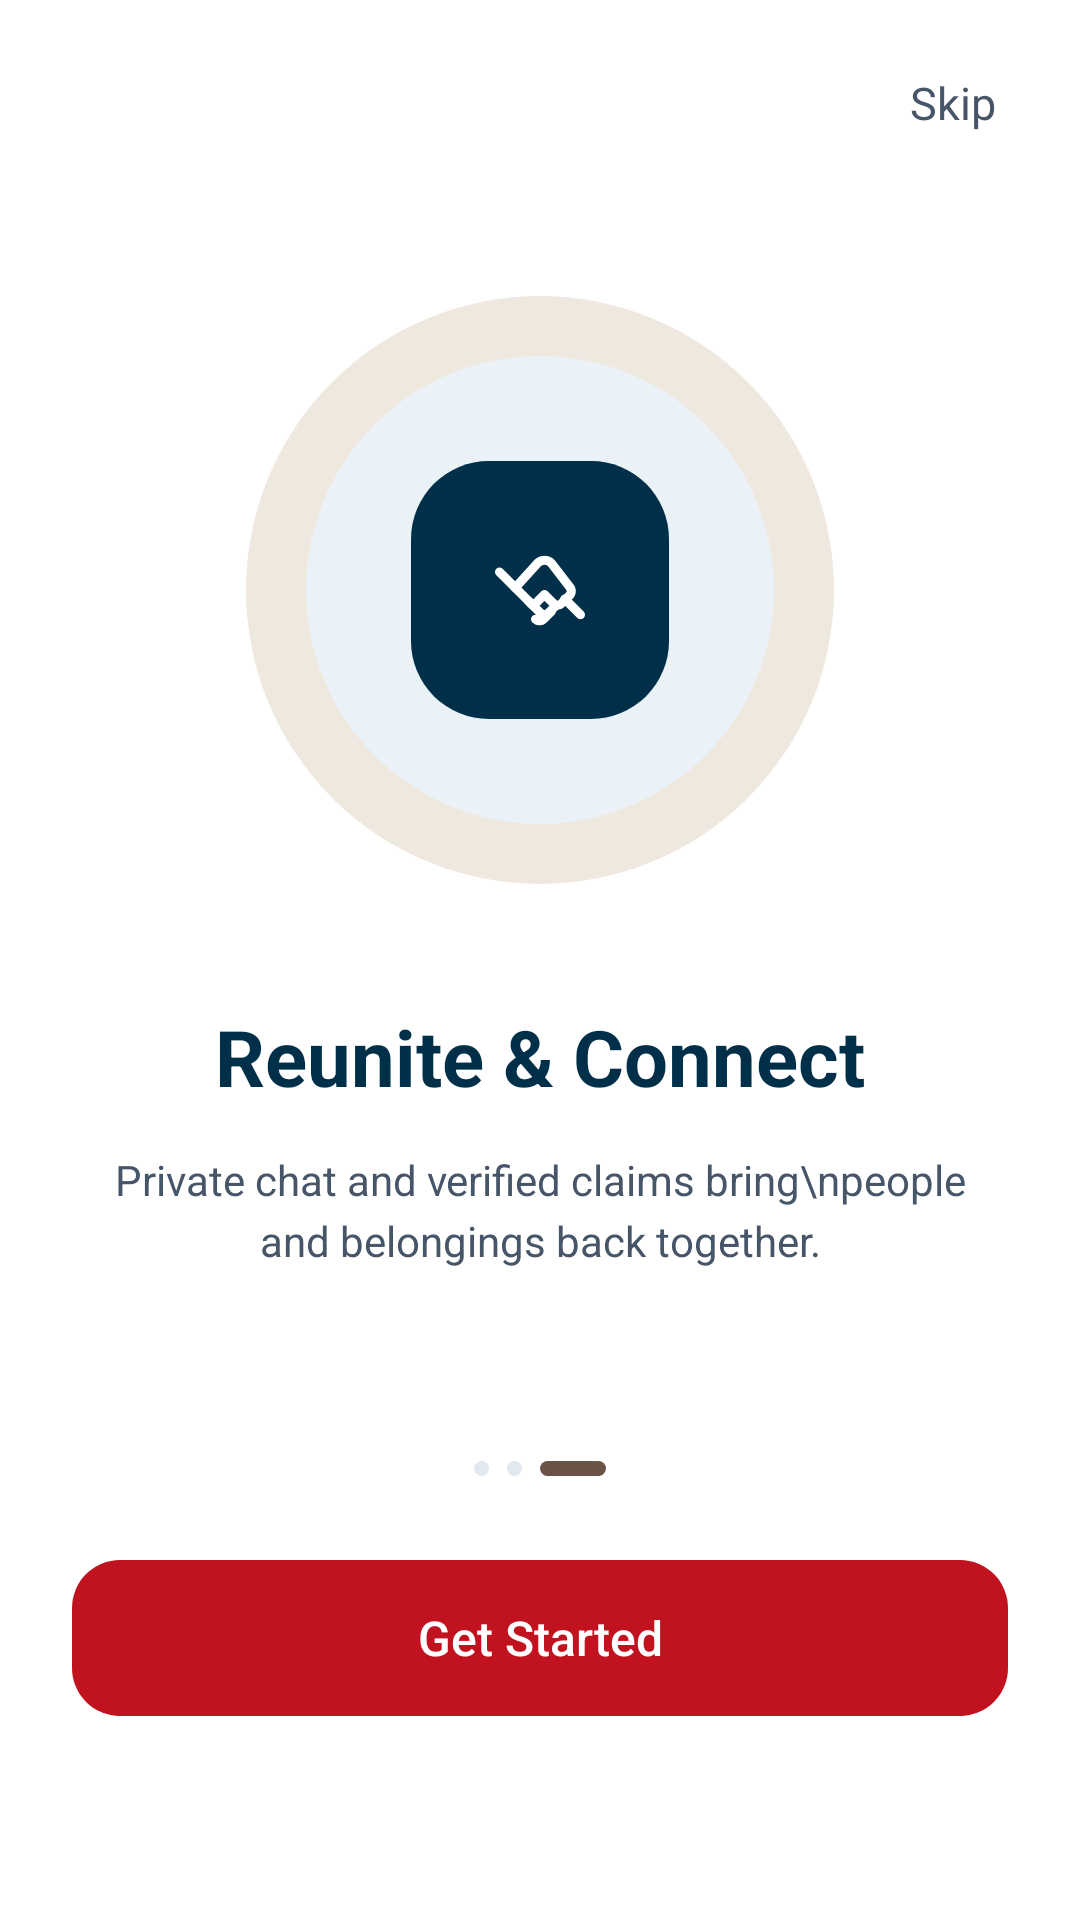

Write the Android layout XML for this screen, with the resource values it uses.
<!-- AndroidManifest.xml: application theme Theme.LostAndFound -->
<!-- res/layout/fragment_onboarding_reunite.xml -->
<?xml version="1.0" encoding="utf-8"?>
<androidx.constraintlayout.widget.ConstraintLayout xmlns:android="http://schemas.android.com/apk/res/android"
    xmlns:app="http://schemas.android.com/apk/res-auto"
    xmlns:tools="http://schemas.android.com/tools"
    android:layout_width="match_parent"
    android:layout_height="match_parent"
    android:background="@color/white"
    tools:context=".OnboardingReuniteFragment">

    
    <TextView
        android:id="@+id/btnSkip"
        android:layout_width="wrap_content"
        android:layout_height="wrap_content"
        android:layout_marginTop="16dp"
        android:layout_marginEnd="20dp"
        android:clickable="true"
        android:focusable="true"
        android:fontFamily="sans-serif"
        android:padding="8dp"
        android:text="Skip"
        android:textColor="@color/text_secondary"
        android:textSize="15sp"
        app:layout_constraintEnd_toEndOf="parent"
        app:layout_constraintTop_toTopOf="parent" />

    
    <LinearLayout
        android:id="@+id/boxCenterContent"
        android:layout_width="match_parent"
        android:layout_height="wrap_content"
        android:gravity="center_horizontal"
        android:orientation="vertical"
        app:layout_constraintBottom_toTopOf="@+id/dotsIndicator"
        app:layout_constraintEnd_toEndOf="parent"
        app:layout_constraintStart_toStartOf="parent"
        app:layout_constraintTop_toBottomOf="@+id/btnSkip"
        app:layout_constraintVertical_bias="0.42">

        
        <FrameLayout
            android:id="@+id/boxIllustration"
            android:layout_width="196dp"
            android:layout_height="196dp"
            android:background="@drawable/bg_onboard_outer_circle">

            
            <FrameLayout
                android:layout_width="156dp"
                android:layout_height="156dp"
                android:layout_gravity="center"
                android:background="@drawable/bg_onboard_inner_circle">

                
                <FrameLayout
                    android:layout_width="86dp"
                    android:layout_height="86dp"
                    android:layout_gravity="center"
                    android:background="@drawable/bg_onboard_squircle">

                    <ImageView
                        android:id="@+id/iconHandshake"
                        android:layout_width="36dp"
                        android:layout_height="36dp"
                        android:layout_gravity="center"
                        android:contentDescription="Reunite Icon"
                        android:src="@drawable/ic_onboard_handshake" />
                </FrameLayout>
            </FrameLayout>
        </FrameLayout>

        
        <TextView
            android:id="@+id/tvTitle"
            android:layout_width="wrap_content"
            android:layout_height="wrap_content"
            android:layout_marginTop="40dp"
            android:fontFamily="sans-serif-bold"
            android:gravity="center"
            android:text="Reunite &amp; Connect"
            android:textColor="@color/text_primary"
            android:textSize="26sp"
            android:textStyle="bold" />

        
        <TextView
            android:id="@+id/tvDescription"
            android:layout_width="match_parent"
            android:layout_height="wrap_content"
            android:layout_marginTop="14dp"
            android:fontFamily="sans-serif"
            android:gravity="center"
            android:lineSpacingExtra="4dp"
            android:paddingStart="36dp"
            android:paddingEnd="36dp"
            android:text="Private chat and verified claims bring\npeople and belongings back together."
            android:textColor="@color/text_secondary"
            android:textSize="14sp" />
    </LinearLayout>

    
    <LinearLayout
        android:id="@+id/dotsIndicator"
        android:layout_width="wrap_content"
        android:layout_height="wrap_content"
        android:layout_marginBottom="28dp"
        android:gravity="center_vertical"
        android:orientation="horizontal"
        app:layout_constraintBottom_toTopOf="@+id/btnGetStarted"
        app:layout_constraintEnd_toEndOf="parent"
        app:layout_constraintStart_toStartOf="parent">

        <View
            android:id="@+id/dotInactive1"
            android:layout_width="5dp"
            android:layout_height="5dp"
            android:layout_marginEnd="6dp"
            android:background="@drawable/bg_onboard_dot_inactive" />

        <View
            android:id="@+id/dotInactive2"
            android:layout_width="5dp"
            android:layout_height="5dp"
            android:layout_marginEnd="6dp"
            android:background="@drawable/bg_onboard_dot_inactive" />

        <View
            android:id="@+id/dotActive"
            android:layout_width="22dp"
            android:layout_height="5dp"
            android:background="@drawable/bg_onboard_dot_active" />
    </LinearLayout>

    
    <TextView
        android:id="@+id/btnGetStarted"
        android:layout_width="match_parent"
        android:layout_height="52dp"
        android:layout_marginStart="24dp"
        android:layout_marginEnd="24dp"
        android:layout_marginBottom="68dp"
        android:background="@drawable/bg_btn_onboard"
        android:clickable="true"
        android:focusable="true"
        android:fontFamily="sans-serif-medium"
        android:gravity="center"
        android:text="Get Started"
        android:textColor="@color/white"
        android:textSize="16sp"
        app:layout_constraintBottom_toBottomOf="parent"
        app:layout_constraintEnd_toEndOf="parent"
        app:layout_constraintStart_toStartOf="parent" />

</androidx.constraintlayout.widget.ConstraintLayout>
<!-- resources referenced by this layout -->
<resources>
  <color name="text_primary">#FF003049</color>
  <color name="text_secondary">#FF475569</color>
  <color name="white">#FFFFFFFF</color>
  <!-- drawable bg_btn_onboard (drawable) -->
  <?xml version="1.0" encoding="utf-8"?>
  <shape xmlns:android="http://schemas.android.com/apk/res/android"
      android:shape="rectangle">
      <corners android:radius="16dp" />
      <solid android:color="#C1121F" />
  </shape>
  <!-- drawable bg_onboard_dot_active (drawable) -->
  <?xml version="1.0" encoding="utf-8"?>
  <shape xmlns:android="http://schemas.android.com/apk/res/android"
      android:shape="rectangle">
      <corners android:radius="4dp" />
      <solid android:color="#6B5347" />
  </shape>
  <!-- drawable bg_onboard_dot_inactive (drawable) -->
  <?xml version="1.0" encoding="utf-8"?>
  <shape xmlns:android="http://schemas.android.com/apk/res/android"
      android:shape="oval">
      <solid android:color="@color/component_stroke" />
  </shape>
  <!-- drawable bg_onboard_inner_circle (drawable) -->
  <?xml version="1.0" encoding="utf-8"?>
  <shape xmlns:android="http://schemas.android.com/apk/res/android"
      android:shape="oval">
      <solid android:color="#EAF2F8" />
  </shape>
  <!-- drawable bg_onboard_outer_circle (drawable) -->
  <?xml version="1.0" encoding="utf-8"?>
  <shape xmlns:android="http://schemas.android.com/apk/res/android"
      android:shape="oval">
      <solid android:color="#EFE8DF" />
  </shape>
  <!-- drawable bg_onboard_squircle (drawable) -->
  <?xml version="1.0" encoding="utf-8"?>
  <shape xmlns:android="http://schemas.android.com/apk/res/android"
      android:shape="rectangle">
      <corners android:radius="26dp" />
      <solid android:color="@color/deep_blue" />
  </shape>
  <style name="Theme.LostAndFound" parent="Base.Theme.LostAndFound" />
  <color name="component_stroke">#FFE2E8F0</color>
  <color name="deep_blue">#FF003049</color>
  <style name="Base.Theme.LostAndFound" parent="Theme.Material3.DayNight.NoActionBar">
          <item name="android:statusBarColor">#FF003049</item>
          <item name="android:windowLightStatusBar" tools:targetApi="m">false</item>
          <item name="android:navigationBarColor">#FFFAF0E6</item>
          <item name="android:windowLightNavigationBar" tools:targetApi="o_mr1">true</item>
          
          <item name="android:windowSoftInputMode">adjustResize</item>
      </style>
</resources>
